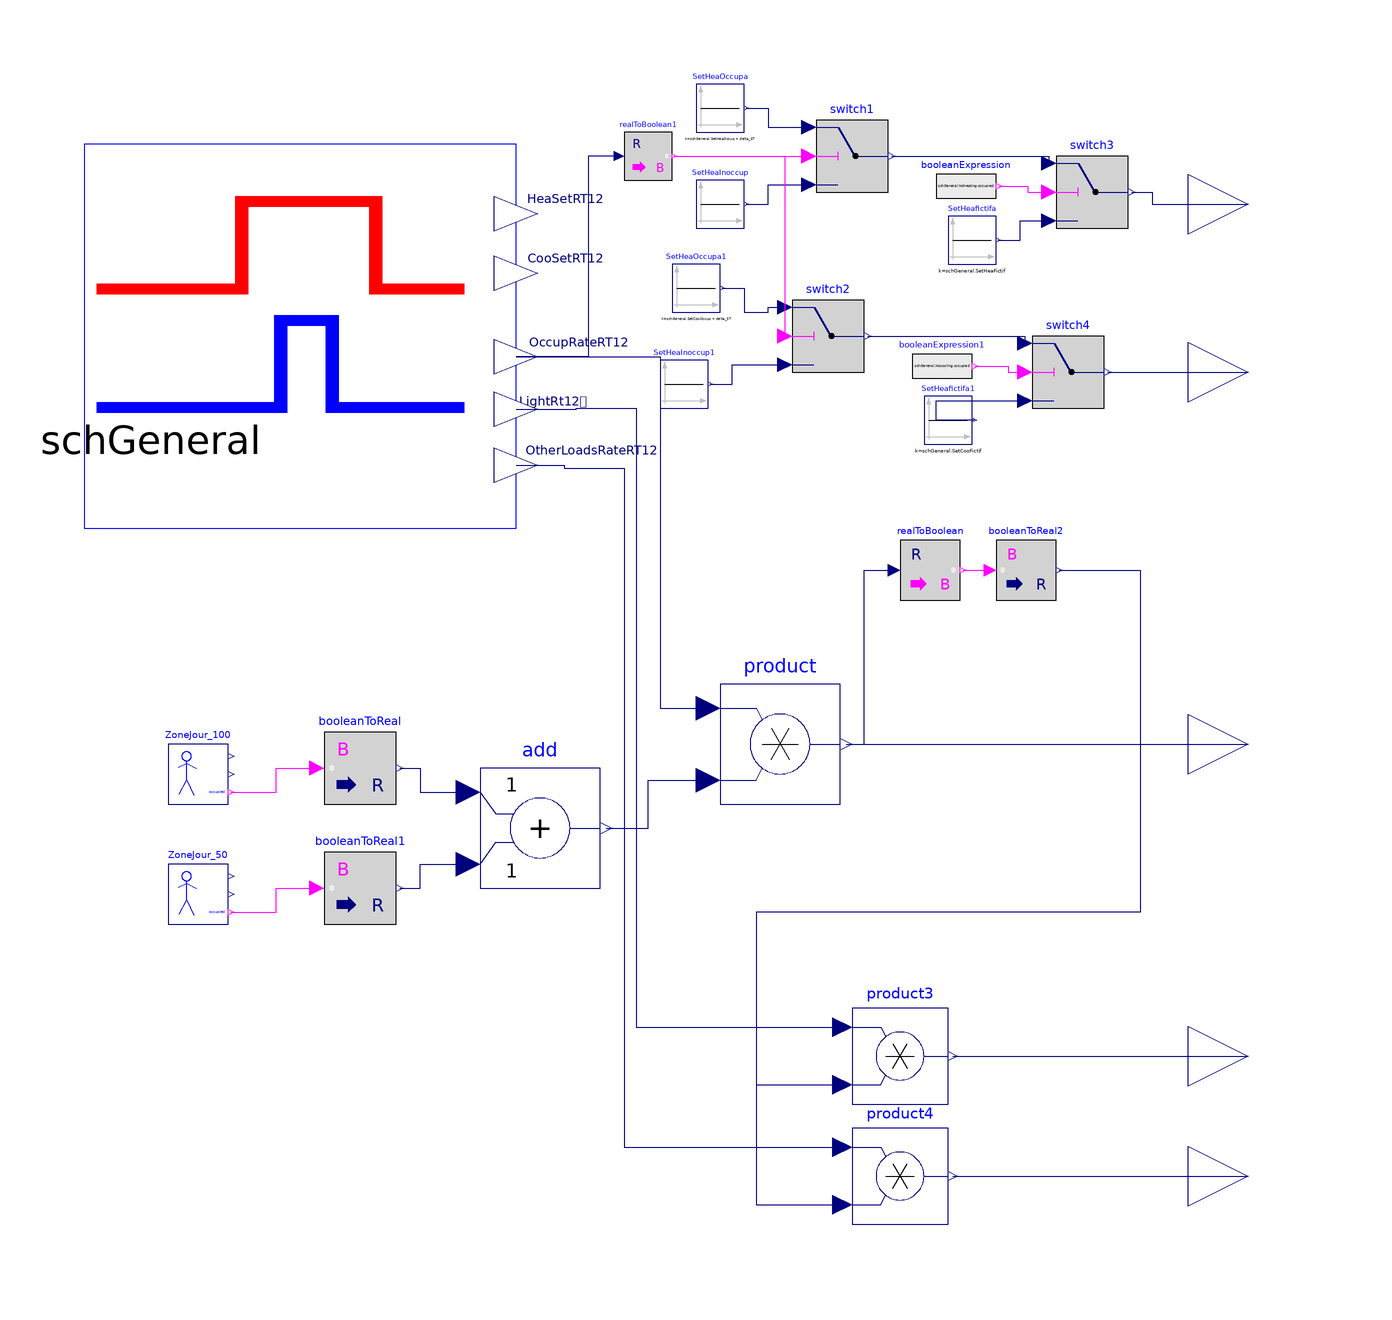

This picture is the connection diagram that the Modelica source below describes through its graphical annotations.

model ScheduleDay "French thermal regulation schedules for day time"

parameter Modelica.SIunits.Temperature SetHeaOccup=19+273.15
    "Heating setpoint during occupation";
parameter Modelica.SIunits.Temperature SetHeaInoccupa=16+273.15
    "Heating setpoint during inoccupation for less than 48 hours";
parameter Modelica.SIunits.Temperature SetHeaInoccupb=7+273.15
    "Heating setpoint during inoccupation for less than 48 hours";
parameter Modelica.SIunits.Temperature SetHeaFictif=2+273.15
    "Heating setpoint during no heating period";

parameter Real delta_ST=1.8
    "Delta pour prendre en compte la variation spatio-temporelle";

  Modelica.Blocks.Interfaces.RealOutput HeaSetRT12(unit="K")
                                                   "Heating setpoint"
    annotation (Placement(transformation(extent={{100,80},{120,100}}),
        iconTransformation(extent={{90,70},{110,90}})));
  Modelica.Blocks.Interfaces.RealOutput OccupRateRT12 "Occupancy rate"
    annotation (Placement(transformation(extent={{100,-10},{120,10}}),
        iconTransformation(extent={{90,-12},{110,8}})));
  Modelica.Blocks.Interfaces.RealOutput OtherLoadsRateRT12
    "Internal loads rate"
    annotation (Placement(transformation(extent={{100,-82},{120,-62}}),
        iconTransformation(extent={{90,-74},{110,-54}})));
  Modelica.Blocks.Interfaces.RealOutput LightRT12 "Lighting permission"
    annotation (Placement(transformation(extent={{100,-62},{120,-42}}),
        iconTransformation(extent={{90,-42},{110,-22}})));
  ScheduleGeneral schGeneral(
    SetHeaOccup=SetHeaOccup,
    SetHeaInoccupa=SetHeaInoccupa,
    SetHeaInoccupb=SetHeaInoccupb,
    SetHeaFictif=SetHeaFictif)
    annotation (Placement(transformation(extent={{-84,36},{-12,100}})));
  Modelica.Blocks.Math.BooleanToReal booleanToReal
    annotation (Placement(transformation(extent={{-44,-10},{-32,2}})));
  Modelica.Blocks.Math.BooleanToReal booleanToReal1(realTrue=0.5)
    annotation (Placement(transformation(extent={{-44,-30},{-32,-18}})));
  Modelica.Blocks.Math.Add add
    annotation (Placement(transformation(extent={{-18,-24},{2,-4}})));
  Modelica.Blocks.Math.Product product
    annotation (Placement(transformation(extent={{22,-10},{42,10}})));
  Modelica.Blocks.Math.RealToBoolean realToBoolean(threshold=0.1)
    annotation (Placement(transformation(extent={{52,24},{62,34}})));
  Modelica.Blocks.Math.BooleanToReal booleanToReal2
    annotation (Placement(transformation(extent={{68,24},{78,34}})));
  Modelica.Blocks.Math.Product product3
    annotation (Placement(transformation(extent={{44,-60},{60,-44}})));
  Modelica.Blocks.Math.Product product4
    annotation (Placement(transformation(extent={{44,-80},{60,-64}})));
  Modelica.Blocks.Logical.Switch switch1
    annotation (Placement(transformation(extent={{38,92},{50,104}})));
  Modelica.Blocks.Sources.Constant SetHeaOccupa(k=schGeneral.SetHeaOccup +
        delta_ST) "Heating setpoint"
    annotation (Placement(transformation(extent={{18,102},{26,110}})));
  Modelica.Blocks.Sources.Constant SetHeaInoccup(k=schGeneral.SetHeaInoccupa +
        delta_ST) "Inoccupation for less than 48 hours"
    annotation (Placement(transformation(extent={{18,86},{26,94}})));
  Modelica.Blocks.Sources.Constant SetHeafictifa(k=schGeneral.SetHeaFictif)
    "Heating setpoint"
    annotation (Placement(transformation(extent={{60,80},{68,88}})));
  Modelica.Blocks.Logical.Switch switch3
    annotation (Placement(transformation(extent={{78,86},{90,98}})));
  Modelica.Blocks.Sources.BooleanExpression booleanExpression(y=schGeneral.Noheating.occupied)
    annotation (Placement(transformation(extent={{58,88},{68,98}})));
  Buildings.Controls.SetPoints.OccupancySchedule ZoneJour_100(
    period=604800,
    occupancy=3600*{8,10,18,22,32,34,42,46,56,58,66,70,80,82,90,94,104,106,
        114,118,128,142,152,166},
    firstEntryOccupied=true) "Occupation de la zone jour a 100%"
    annotation (Placement(transformation(extent={{-70,-10},{-60,0}})));
  Buildings.Controls.SetPoints.OccupancySchedule ZoneJour_50(
    firstEntryOccupied=true,
    occupancy=3600*{7,8,22,23},
    period=86400) "Occupation de la zone jour a 50%"
    annotation (Placement(transformation(extent={{-70,-30},{-60,-20}})));
  Modelica.Blocks.Math.RealToBoolean realToBoolean1(
                                                   threshold=0.1)
    annotation (Placement(transformation(extent={{6,94},{14,102}})));
  Modelica.Blocks.Logical.Switch switch2
    annotation (Placement(transformation(extent={{34,62},{46,74}})));
  Modelica.Blocks.Sources.Constant SetHeaOccupa1(k=schGeneral.SetCooOccup +
        delta_ST) "Heating setpoint"
    annotation (Placement(transformation(extent={{14,72},{22,80}})));
  Modelica.Blocks.Sources.Constant SetHeaInoccup1(k=schGeneral.SetCooInoccupa
         + delta_ST) "Inoccupation for less than 48 hours"
    annotation (Placement(transformation(extent={{12,56},{20,64}})));
  Modelica.Blocks.Sources.Constant SetHeafictifa1(k=schGeneral.SetCooFictif)
    "Heating setpoint"
    annotation (Placement(transformation(extent={{56,50},{64,58}})));
  Modelica.Blocks.Logical.Switch switch4
    annotation (Placement(transformation(extent={{74,56},{86,68}})));
  Modelica.Blocks.Sources.BooleanExpression booleanExpression1(y=schGeneral.Nocooling.occupied)
    annotation (Placement(transformation(extent={{54,58},{64,68}})));
  Modelica.Blocks.Interfaces.RealOutput CooSetRT12
    "Connector of Real output signal"
    annotation (Placement(transformation(extent={{100,52},{120,72}})));
equation

  connect(booleanToReal.y, add.u1) annotation (Line(points={{-31.4,-4},{-28,
          -4},{-28,-8},{-20,-8}}, color={0,0,127}));
  connect(booleanToReal1.y, add.u2) annotation (Line(points={{-31.4,-24},{
          -28,-24},{-28,-20},{-20,-20}}, color={0,0,127}));
  connect(product.y, OccupRateRT12)
    annotation (Line(points={{43,0},{110,0}}, color={0,0,127}));
  connect(add.y, product.u2) annotation (Line(points={{3,-14},{10,-14},{10,
          -6},{20,-6}}, color={0,0,127}));
  connect(schGeneral.OccupRateRT12, product.u1) annotation (Line(points={{-12,
          64.5091},{12,64.5091},{12,62},{12,18},{12,6},{20,6}}, color={0,0,127}));
  connect(product.y, realToBoolean.u) annotation (Line(points={{43,0},{46,0},
          {46,2},{46,29},{51,29}}, color={0,0,127}));
  connect(realToBoolean.y, booleanToReal2.u) annotation (Line(points={{62.5,
          29},{65.25,29},{67,29}}, color={255,0,255}));
  connect(product4.y, OtherLoadsRateRT12) annotation (Line(points={{60.8,
          -72},{110,-72},{110,-72}}, color={0,0,127}));
  connect(product3.y, LightRT12)
    annotation (Line(points={{60.8,-52},{110,-52}}, color={0,0,127}));
  connect(booleanToReal2.y, product3.u2) annotation (Line(points={{78.5,29},
          {92,29},{92,-28},{28,-28},{28,-56.8},{42.4,-56.8}}, color={0,0,
          127}));
  connect(booleanToReal2.y, product4.u2) annotation (Line(points={{78.5,29},
          {92,29},{92,-28},{28,-28},{28,-76.8},{42.4,-76.8}}, color={0,0,
          127}));
  connect(schGeneral.LightRT12, product3.u1) annotation (Line(points={{-12,
          55.7818},{-2,55.7818},{-2,56},{8,56},{8,-47.2},{42.4,-47.2}}, color={
          0,0,127}));
  connect(schGeneral.OtherLoadsRateRT12, product4.u1) annotation (Line(points={
          {-12,46.4727},{-4,46.4727},{-4,46},{6,46},{6,-67.2},{42.4,-67.2}},
        color={0,0,127}));
  connect(SetHeaInoccup.y,switch1. u3) annotation (Line(
      points={{26.4,90},{30,90},{30,93.2},{36.8,93.2}},
      color={0,0,127},
      smooth=Smooth.None));
  connect(SetHeaOccupa.y,switch1. u1)
                                     annotation (Line(
      points={{26.4,106},{30,106},{30,102.8},{36.8,102.8}},
      color={0,0,127},
      smooth=Smooth.None));
  connect(SetHeafictifa.y,switch3. u3) annotation (Line(
      points={{68.4,84},{72,84},{72,87.2},{76.8,87.2}},
      color={0,0,127},
      smooth=Smooth.None));
  connect(switch1.y, switch3.u1) annotation (Line(points={{50.6,98},{76.8,
          98},{76.8,96.8}}, color={0,0,127}));
  connect(switch3.y, HeaSetRT12) annotation (Line(points={{90.6,92},{94,92},
          {94,90},{96,90},{96,90},{110,90},{110,90}}, color={0,0,127}));
  connect(booleanExpression.y, switch3.u2) annotation (Line(points={{68.5,
          93},{73.25,93},{73.25,92},{76.8,92}}, color={255,0,255}));
  connect(ZoneJour_100.occupied, booleanToReal.u) annotation (Line(points={
          {-59.5,-8},{-52,-8},{-52,-4},{-45.2,-4}}, color={255,0,255}));
  connect(ZoneJour_50.occupied, booleanToReal1.u) annotation (Line(points={
          {-59.5,-28},{-52,-28},{-52,-24},{-45.2,-24}}, color={255,0,255}));
  connect(realToBoolean1.y, switch1.u2) annotation (Line(points={{14.4,98},
          {25.25,98},{36.8,98}}, color={255,0,255}));
  connect(realToBoolean1.u, schGeneral.OccupRateRT12) annotation (Line(points={
          {5.2,98},{0,98},{0,64.5091},{-12,64.5091}}, color={0,0,127}));
  connect(SetHeaInoccup1.y, switch2.u3) annotation (Line(
      points={{20.4,60},{24,60},{24,63.2},{32.8,63.2}},
      color={0,0,127},
      smooth=Smooth.None));
  connect(SetHeaOccupa1.y, switch2.u1) annotation (Line(
      points={{22.4,76},{26,76},{26,72},{30,72},{30,72.8},{32.8,72.8}},
      color={0,0,127},
      smooth=Smooth.None));
  connect(SetHeafictifa1.y, switch4.u3) annotation (Line(
      points={{64.4,54},{58,54},{58,57.2},{72.8,57.2}},
      color={0,0,127},
      smooth=Smooth.None));
  connect(switch2.y,switch4. u1) annotation (Line(points={{46.6,68},{72.8,
          68},{72.8,66.8}}, color={0,0,127}));
  connect(booleanExpression1.y, switch4.u2) annotation (Line(points={{64.5,
          63},{70,63},{70,62},{72.8,62}}, color={255,0,255}));
  connect(realToBoolean1.y,switch2. u2) annotation (Line(points={{14.4,98},
          {32.8,98},{32.8,68}},  color={255,0,255}));
  connect(switch4.y, CooSetRT12)
    annotation (Line(points={{86.6,62},{110,62}}, color={0,0,127}));
  annotation (Diagram(coordinateSystem(preserveAspectRatio=false, extent={{-100,
            -100},{100,120}})),           Icon(coordinateSystem(
          preserveAspectRatio=false, extent={{-100,-100},{100,120}}), graphics={
        Rectangle(
          extent={{-100,120},{100,-100}},
          lineColor={0,0,255},
          fillPattern=FillPattern.Solid,
          fillColor={255,255,255}),
        Rectangle(
          extent={{-94,34},{-26,40}},
          fillColor={255,0,0},
          fillPattern=FillPattern.Solid,
          pattern=LinePattern.None),
        Rectangle(
          extent={{-30,34},{-24,90}},
          fillColor={255,0,0},
          fillPattern=FillPattern.Solid,
          pattern=LinePattern.None),
        Rectangle(
          extent={{-30,84},{38,90}},
          fillColor={255,0,0},
          fillPattern=FillPattern.Solid,
          pattern=LinePattern.None),
        Rectangle(
          extent={{32,34},{38,90}},
          fillColor={255,0,0},
          fillPattern=FillPattern.Solid,
          pattern=LinePattern.None),
        Rectangle(
          extent={{32,34},{76,40}},
          fillColor={255,0,0},
          fillPattern=FillPattern.Solid,
          pattern=LinePattern.None),
        Rectangle(
          extent={{-94,-34},{-10,-28}},
          fillColor={0,0,255},
          fillPattern=FillPattern.Solid,
          pattern=LinePattern.None,
          lineColor={0,0,0}),
        Rectangle(
          extent={{-12,-34},{-6,22}},
          fillColor={0,0,255},
          fillPattern=FillPattern.Solid,
          pattern=LinePattern.None,
          lineColor={0,0,0}),
        Rectangle(
          extent={{-10,16},{18,22}},
          fillColor={0,0,255},
          fillPattern=FillPattern.Solid,
          pattern=LinePattern.None,
          lineColor={0,0,0}),
        Rectangle(
          extent={{12,-34},{18,22}},
          fillColor={0,0,255},
          fillPattern=FillPattern.Solid,
          pattern=LinePattern.None,
          lineColor={0,0,0}),
        Rectangle(
          extent={{12,-34},{76,-28}},
          fillColor={0,0,255},
          fillPattern=FillPattern.Solid,
          pattern=LinePattern.None,
          lineColor={0,0,0}),
        Text(
          extent={{-132,-36},{-6,-64}},
          lineColor={0,0,0},
          fillPattern=FillPattern.HorizontalCylinder,
          fillColor={255,255,255},
          textString="%name"),
        Text(
          extent={{92,93},{154,84}},
          lineColor={0,0,127},
          textString="HeaSetRT12"),
        Text(
          extent={{92,59},{154,50}},
          lineColor={0,0,127},
          textString="CooSetRT12"),
        Text(
          extent={{98,11},{160,2}},
          lineColor={0,0,127},
          textString="OccupRateRT12"),
        Text(
          extent={{104,-51},{166,-60}},
          lineColor={0,0,127},
          textString="OtherLoadsRateRT12"),
        Text(
          extent={{88,-23},{150,-32}},
          lineColor={0,0,127},
          textString="LightRt12
")}),
    Documentation(info="<html>
<h4>Schedules (day use)</h4>
<p>Conventional (building energy regulation compliance calculation) for the French context. </p>
<p>Weekly based and then repeated over the entire year (1 week of holiday in December and in August).</p>
<table cellspacing=\"2\" cellpadding=\"0\" border=\"0\"><tr>
<td><p><br>Day / Hour </p><p>Occupancy (occpied=1; unoccupied=0)</p></td>
<td><p>1</p></td>
<td><p>2</p></td>
<td><p>3</p></td>
<td><p>4</p></td>
<td><p>5</p></td>
<td><p>6</p></td>
<td><p>7</p></td>
<td><p>8</p></td>
<td><p>9</p></td>
<td><p>10</p></td>
<td><p>11</p></td>
<td><p>12</p></td>
<td><p>13</p></td>
<td><p>14</p></td>
<td><p>15</p></td>
<td><p>16</p></td>
<td><p>17</p></td>
<td><p>18</p></td>
<td><p>19</p></td>
<td><p>20</p></td>
<td><p>21</p></td>
<td><p>22</p></td>
<td><p>23</p></td>
<td><p>24</p></td>
</tr>
<tr>
<td><p>1</p></td>
<td><p>1</p></td>
<td><p>1</p></td>
<td><p>1</p></td>
<td><p>1</p></td>
<td><p>1</p></td>
<td><p>1</p></td>
<td><p>1</p></td>
<td><p>1</p></td>
<td><p>1</p></td>
<td><p>1</p></td>
<td><p>0</p></td>
<td><p>0</p></td>
<td><p>0</p></td>
<td><p>0</p></td>
<td><p>0</p></td>
<td><p>0</p></td>
<td><p>0</p></td>
<td><p>0</p></td>
<td><p>1</p></td>
<td><p>1</p></td>
<td><p>1</p></td>
<td><p>1</p></td>
<td><p>1</p></td>
<td><p>1</p></td>
</tr>
<tr>
<td><p>2</p></td>
<td><p>1</p></td>
<td><p>1</p></td>
<td><p>1</p></td>
<td><p>1</p></td>
<td><p>1</p></td>
<td><p>1</p></td>
<td><p>1</p></td>
<td><p>1</p></td>
<td><p>1</p></td>
<td><p>1</p></td>
<td><p>0</p></td>
<td><p>0</p></td>
<td><p>0</p></td>
<td><p>0</p></td>
<td><p>0</p></td>
<td><p>0</p></td>
<td><p>0</p></td>
<td><p>0</p></td>
<td><p>1</p></td>
<td><p>1</p></td>
<td><p>1</p></td>
<td><p>1</p></td>
<td><p>1</p></td>
<td><p>1</p></td>
</tr>
<tr>
<td><p>3</p></td>
<td><p>1</p></td>
<td><p>1</p></td>
<td><p>1</p></td>
<td><p>1</p></td>
<td><p>1</p></td>
<td><p>1</p></td>
<td><p>1</p></td>
<td><p>1</p></td>
<td><p>1</p></td>
<td><p>1</p></td>
<td><p>0</p></td>
<td><p>0</p></td>
<td><p>0</p></td>
<td><p>0</p></td>
<td><p>1</p></td>
<td><p>1</p></td>
<td><p>1</p></td>
<td><p>1</p></td>
<td><p>1</p></td>
<td><p>1</p></td>
<td><p>1</p></td>
<td><p>1</p></td>
<td><p>1</p></td>
<td><p>1</p></td>
</tr>
<tr>
<td><p>4</p></td>
<td><p>1</p></td>
<td><p>1</p></td>
<td><p>1</p></td>
<td><p>1</p></td>
<td><p>1</p></td>
<td><p>1</p></td>
<td><p>1</p></td>
<td><p>1</p></td>
<td><p>1</p></td>
<td><p>1</p></td>
<td><p>0</p></td>
<td><p>0</p></td>
<td><p>0</p></td>
<td><p>0</p></td>
<td><p>0</p></td>
<td><p>0</p></td>
<td><p>0</p></td>
<td><p>0</p></td>
<td><p>1</p></td>
<td><p>1</p></td>
<td><p>1</p></td>
<td><p>1</p></td>
<td><p>1</p></td>
<td><p>1</p></td>
</tr>
<tr>
<td><p>5</p></td>
<td><p>1</p></td>
<td><p>1</p></td>
<td><p>1</p></td>
<td><p>1</p></td>
<td><p>1</p></td>
<td><p>1</p></td>
<td><p>1</p></td>
<td><p>1</p></td>
<td><p>1</p></td>
<td><p>1</p></td>
<td><p>0</p></td>
<td><p>0</p></td>
<td><p>0</p></td>
<td><p>0</p></td>
<td><p>0</p></td>
<td><p>0</p></td>
<td><p>0</p></td>
<td><p>0</p></td>
<td><p>1</p></td>
<td><p>1</p></td>
<td><p>1</p></td>
<td><p>1</p></td>
<td><p>1</p></td>
<td><p>1</p></td>
</tr>
<tr>
<td><p>6</p></td>
<td><p>1</p></td>
<td><p>1</p></td>
<td><p>1</p></td>
<td><p>1</p></td>
<td><p>1</p></td>
<td><p>1</p></td>
<td><p>1</p></td>
<td><p>1</p></td>
<td><p>1</p></td>
<td><p>1</p></td>
<td><p>1</p></td>
<td><p>1</p></td>
<td><p>1</p></td>
<td><p>1</p></td>
<td><p>1</p></td>
<td><p>1</p></td>
<td><p>1</p></td>
<td><p>1</p></td>
<td><p>1</p></td>
<td><p>1</p></td>
<td><p>1</p></td>
<td><p>1</p></td>
<td><p>1</p></td>
<td><p>1</p></td>
</tr>
<tr>
<td><p>7</p></td>
<td><p>1</p></td>
<td><p>1</p></td>
<td><p>1</p></td>
<td><p>1</p></td>
<td><p>1</p></td>
<td><p>1</p></td>
<td><p>1</p></td>
<td><p>1</p></td>
<td><p>1</p></td>
<td><p>1</p></td>
<td><p>1</p></td>
<td><p>1</p></td>
<td><p>1</p></td>
<td><p>1</p></td>
<td><p>1</p></td>
<td><p>1</p></td>
<td><p>1</p></td>
<td><p>1</p></td>
<td><p>1</p></td>
<td><p>1</p></td>
<td><p>1</p></td>
<td><p>1</p></td>
<td><p>1</p></td>
<td><p>1</p></td>
</tr>
</table>
<p><br><br><br><br><br>Year starts on Monday</p>
<p>Week/Month 1 2 3 4 5 6 7 8 9 10 11 12</p>
<p>1 1 1 1 1 1 1 1 0 1 1 1 1</p>
<p>2 1 1 1 1 1 1 1 0 1 1 1 1</p>
<p>3 1 1 1 1 1 1 1 1 1 1 1 1</p>
<p>4 1 1 1 1 1 1 1 1 1 1 1 0</p>
<p>5 1 1 1 1 </p>
</html>"));
end ScheduleDay;